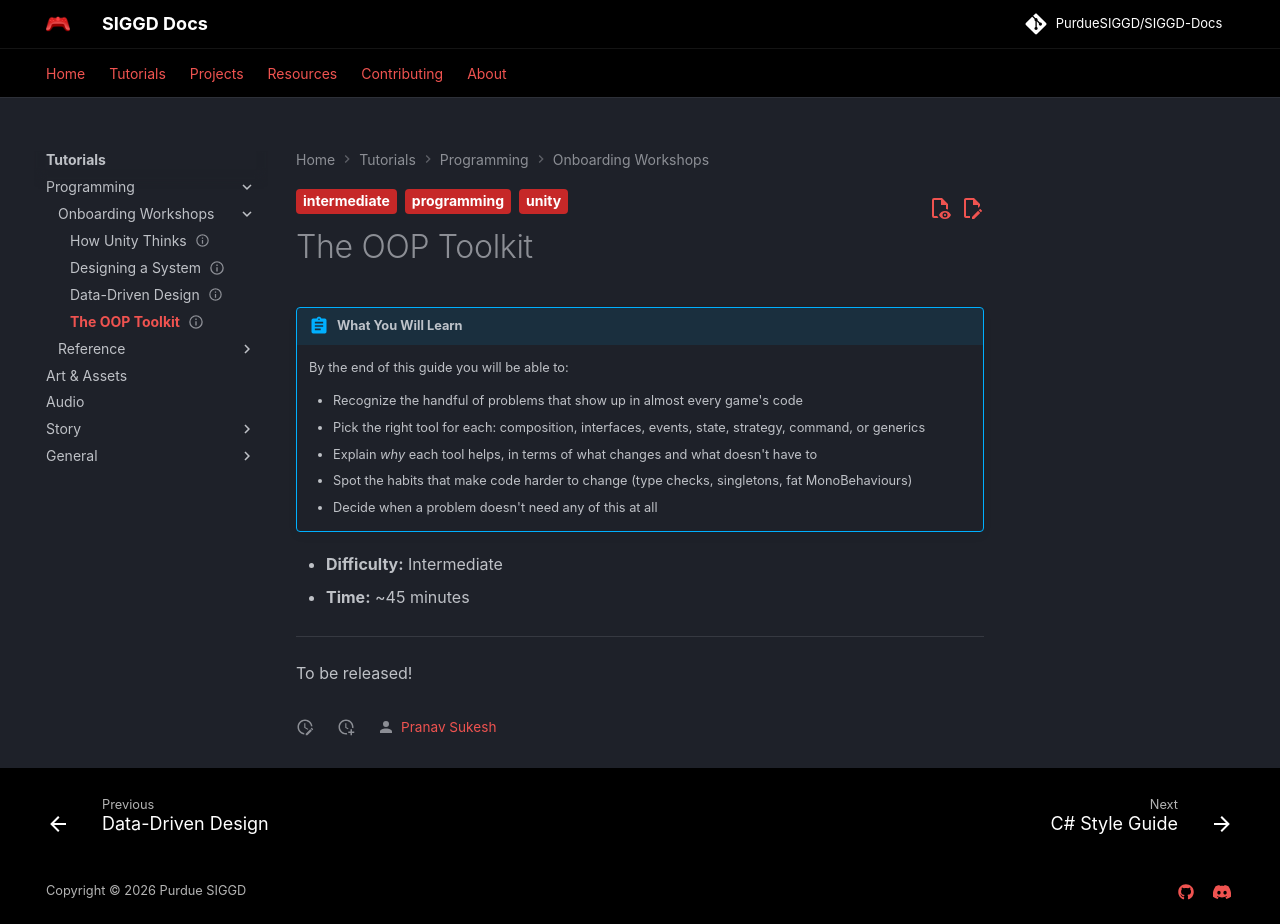

repository: PurdueSIGGD/SIGGD-Docs · page: tutorials/programming/oop-toolkit/index.html · generator: mkdocs

---
title: "The OOP Toolkit"
description: "The handful of object-oriented tools that solve most game programming problems: composition, interfaces, events, state machines, strategies, commands, and generics."
tags:
  - programming
  - unity
  - intermediate
difficulty: intermediate   # beginner | intermediate | advanced
time_estimate: "45 minutes"
prerequisites:
  - "[How Unity Thinks](how-unity-thinks.md)"
  - "Comfortable reading C# classes and interfaces (see the [C# for Unity primer](csharp-for-unity.md) if not)"
status: published   # draft | review | published
# author: "@github-username"  # only if committing someone else's work
---

# The OOP Toolkit

!!! abstract "What You Will Learn"
    By the end of this guide you will be able to:

    - Recognize the handful of problems that show up in almost every game's code
    - Pick the right tool for each: composition, interfaces, events, state, strategy, command, or generics
    - Explain *why* each tool helps, in terms of what changes and what doesn't have to
    - Spot the habits that make code harder to change (type checks, singletons, fat MonoBehaviours)
    - Decide when a problem doesn't need any of this at all

- **Difficulty:** Intermediate
- **Time:** ~45 minutes

---

To be released!
